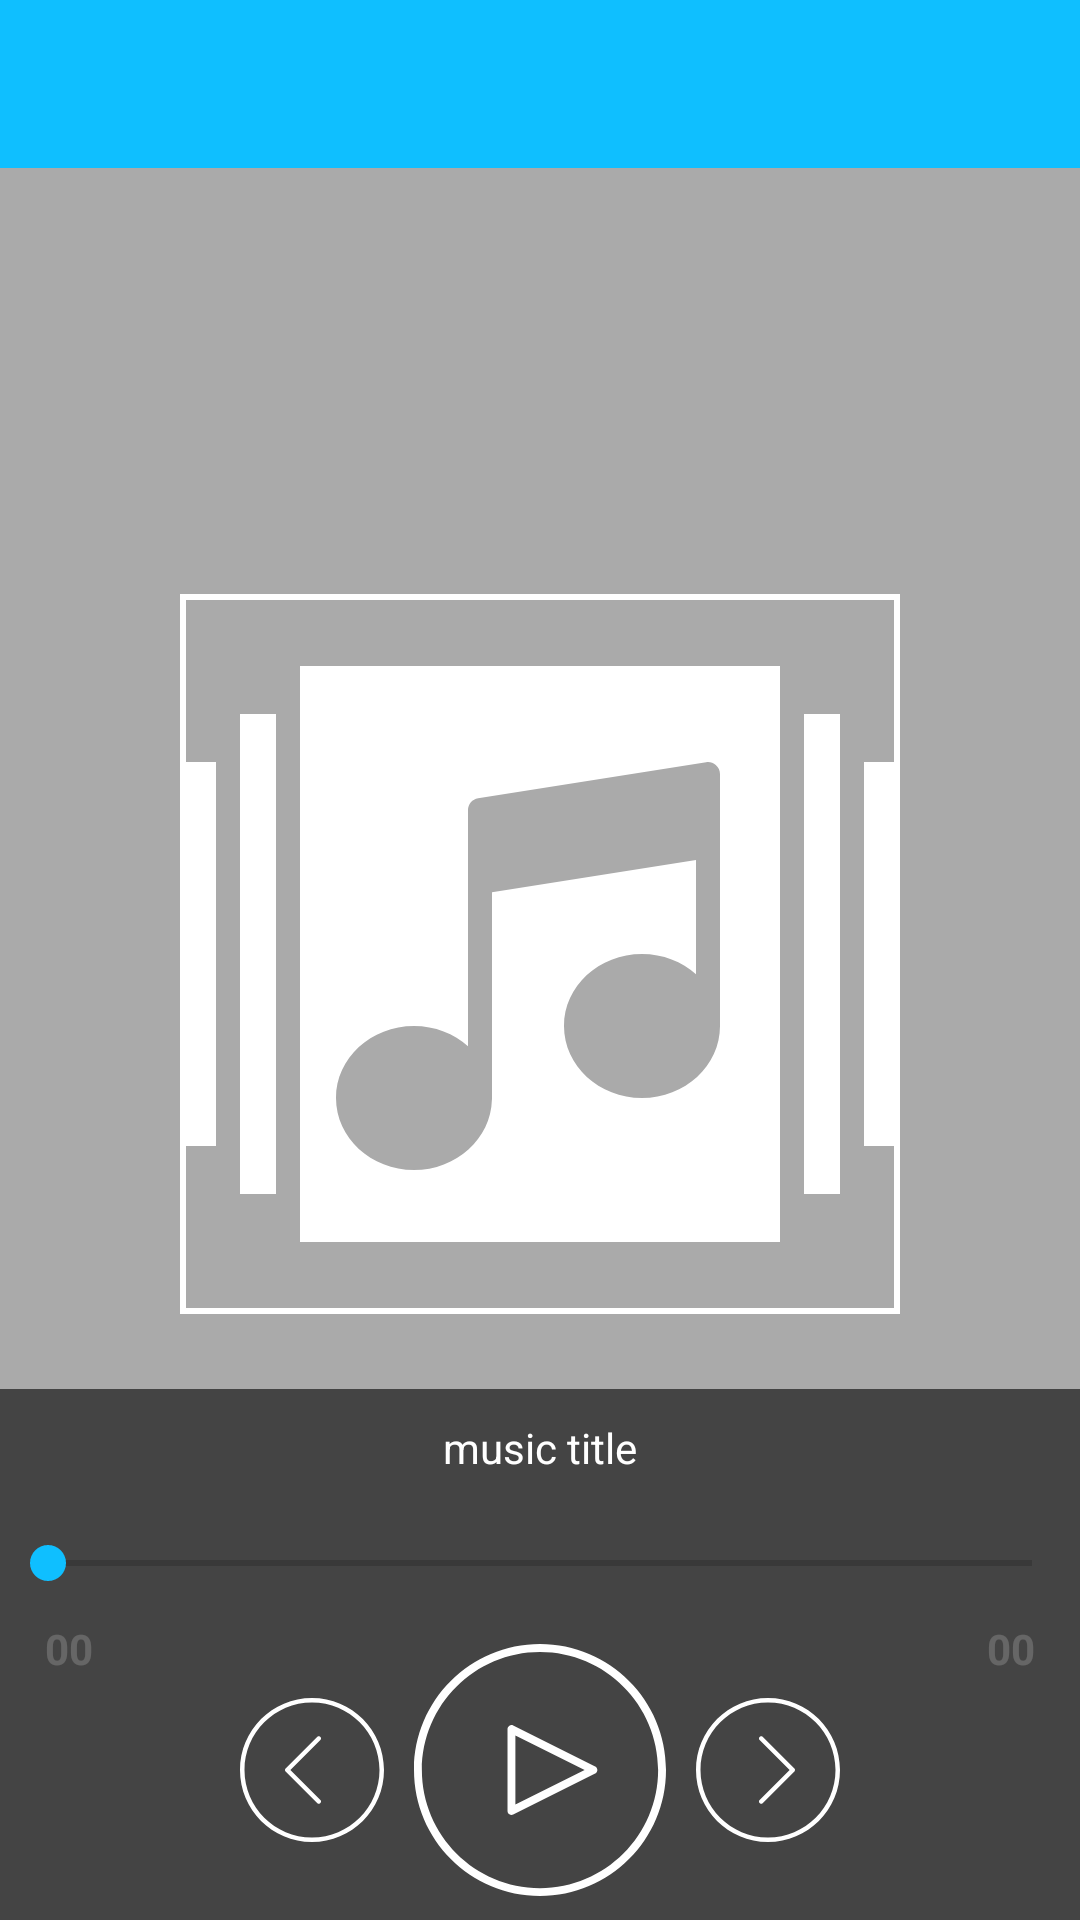

Reconstruct the res/layout file that produces this screen, plus the resources it refers to.
<!-- AndroidManifest.xml: application theme AppTheme -->
<!-- res/layout/activity_audio.xml -->
<?xml version="1.0" encoding="utf-8"?>
<RelativeLayout xmlns:android="http://schemas.android.com/apk/res/android"
    android:layout_width="match_parent"
    android:layout_height="match_parent"
    android:background="@android:color/darker_gray">

    <include
        android:id="@+id/audio_bar"
        layout="@layout/titlebar">

    </include>

    

    <LinearLayout
        android:id="@+id/songThumbnail"
        android:layout_width="fill_parent"
        android:layout_height="fill_parent"
        android:layout_marginTop="?android:attr/actionBarSize"
        android:gravity="center">

        <ImageView
            android:layout_width="wrap_content"
            android:layout_height="wrap_content"
            android:layout_marginBottom="30dp"
            android:layout_marginEnd="10dp"
            android:layout_marginStart="10dp"
            android:background="@drawable/item_border_cover"
            android:src="@drawable/album_cover" />
    </LinearLayout>

    <TextView
        android:id="@+id/text_music_title"
        android:layout_width="match_parent"
        android:layout_height="wrap_content"
        android:layout_above="@id/songProgressBar"
        android:background="@color/colorTransparent"
        android:padding="10dp"
        android:text="music title"
        android:textAlignment="center"
        android:textColor="@android:color/white" />

    <SeekBar
        android:id="@+id/songProgressBar"
        android:layout_width="match_parent"
        android:layout_height="wrap_content"
        android:layout_above="@id/player_footer_bg"
        android:background="@color/colorTransparent"
        android:thumbTint="@color/colorPrimary"
        android:progressTint="@color/colorPrimary"
        android:padding="10dp" />


    
    <LinearLayout
        android:id="@+id/timerDisplay"
        android:layout_width="fill_parent"
        android:layout_height="wrap_content"
        android:layout_below="@id/songProgressBar"
        android:layout_marginLeft="15dp"
        android:layout_marginRight="15dp">
        
        <TextView
            android:id="@+id/songCurrentDurationLabel"
            android:layout_width="fill_parent"
            android:layout_height="wrap_content"
            android:layout_weight="1"
            android:gravity="start"
            android:text="@string/str_time_default"
            android:textColor="@android:color/white"
            android:textStyle="bold" />
        
        <TextView
            android:id="@+id/songTotalDurationLabel"
            android:layout_width="fill_parent"
            android:layout_height="wrap_content"
            android:layout_weight="1"
            android:gravity="end"
            android:text="@string/str_time_default"
            android:textColor="@android:color/white"
            android:textStyle="bold" />
    </LinearLayout>


    
    <RelativeLayout
        android:id="@+id/player_footer_bg"
        android:layout_width="fill_parent"
        android:layout_height="100dp"
        android:layout_alignParentBottom="true"
        android:background="@color/colorTransparent"
        android:gravity="center">


        
        <LinearLayout
            android:layout_width="wrap_content"
            android:layout_height="wrap_content"
            android:gravity="center_vertical"
            android:orientation="horizontal"
            android:paddingLeft="10dp"
            android:paddingRight="10dp">
            

            

            <ImageButton
                android:id="@+id/btn_left"
                android:layout_width="wrap_content"
                android:layout_height="wrap_content"
                android:background="@null"
                android:padding="5dp"
                android:src="@drawable/btn_left" />
            
            <ImageButton
                android:id="@+id/btnPlay"
                android:layout_width="wrap_content"
                android:layout_height="wrap_content"
                android:background="@null"
                android:padding="5dp"
                android:src="@drawable/btn_play" />
            
            <ImageButton
                android:id="@+id/btn_right"
                android:layout_width="wrap_content"
                android:layout_height="wrap_content"
                android:background="@null"
                android:padding="5dp"
                android:src="@drawable/btn_rigth" />


            

        </LinearLayout>
    </RelativeLayout>


</RelativeLayout>
<!-- res/layout/titlebar.xml (included above) -->
<?xml version="1.0" encoding="utf-8"?>
<android.support.constraint.ConstraintLayout xmlns:android="http://schemas.android.com/apk/res/android"
    android:layout_width="match_parent"
    android:layout_height="match_parent"
    xmlns:app="http://schemas.android.com/apk/res-auto">

    <android.support.design.widget.AppBarLayout
        android:id="@+id/bar_layout"
        android:layout_width="match_parent"
        android:layout_height="wrap_content"
        android:theme="@style/AppTheme">


        <android.support.v7.widget.Toolbar
            android:id="@+id/toolbar"
            app:title=""
            app:titleTextColor="@android:color/white"
            android:layout_width="match_parent"
            android:layout_height="?attr/actionBarSize"
            android:background="?attr/colorPrimary"
            app:popupTheme="@style/AppTheme" />

    </android.support.design.widget.AppBarLayout>

</android.support.constraint.ConstraintLayout>
<!-- resources referenced by this layout -->
<resources>
  <color name="colorPrimary">#0FBFFF</color>
  <color name="colorTransparent">#99000000</color>
  <!-- drawable btn_left (drawable) -->
  <?xml version="1.0" encoding="utf-8"?>
  <vector xmlns:android="http://schemas.android.com/apk/res/android"
      android:viewportWidth="64"
      android:viewportHeight="64"
      android:width="48dp"
      android:height="48dp">
      <path
          android:pathData="M34.292999 17.292999c0.390602 -0.390699 1.0234 -0.390699 1.414101 0 0.390598 0.390601 0.390598 1.023402 0 1.414002L22.414101 32 35.7071 45.292999c0.390598 0.390602 0.390598 1.0234 0 1.414002C35.511799 46.902302 35.255901 47 35 47 34.744202 47 34.4883 46.9023 34.292999 46.707001l-14 -14c-0.3906 -0.390602 -0.3906 -1.023402 0 -1.414002l14 -14z"
          android:fillColor="#FFFFFF" />
      <path
          android:pathData="M0 32C0 49.673099 14.3269 64 32 64 49.673101 64 64 49.673099 64 32 64 14.3268 49.673099 0 32 0 14.326901 0 0 14.3268 0 32Zm2 0C2 15.4579 15.458 2 32 2 48.542099 2 62 15.4579 62 32 62 48.5421 48.542099 62 32 62 15.458 62 2 48.542099 2 32Z"
          android:fillColor="#FFFFFF" />
  </vector>
  <!-- drawable btn_rigth (drawable) -->
  <?xml version="1.0" encoding="utf-8"?>
  <vector xmlns:android="http://schemas.android.com/apk/res/android"
      android:viewportWidth="64"
      android:viewportHeight="64"
      android:width="48dp"
      android:height="48dp">
      <path
          android:pathData="M29.707001 17.292999c-0.390601 -0.390699 -1.023402 -0.390699 -1.414002 0 -0.390699 0.390601 -0.390699 1.023402 0 1.414002L41.585899 32 28.292999 45.292999c-0.390699 0.390602 -0.390699 1.0234 0 1.414002C28.4883 46.902302 28.744101 47 29 47c0.2558 0 0.5117 -0.0977 0.707001 -0.292999l14 -14c0.390598 -0.390602 0.390598 -1.023402 0 -1.414002l-14 -14z"
          android:fillColor="#FFFFFF" />
      <path
          android:pathData="M32 0C14.3269 0 0 14.3268 0 32 0 49.673099 14.3269 64 32 64 49.673101 64 64 49.673099 64 32 64 14.3268 49.673099 0 32 0Zm0 62C15.4579 62 2 48.542099 2 32 2 15.457901 15.4579 2 32 2 48.542 2 62 15.4579 62 32 62 48.5421 48.542 62 32 62Z"
          android:fillColor="#FFFFFF" />
  </vector>
  <!-- drawable item_border_cover (drawable) -->
  <?xml version="1.0" encoding="utf-8"?>
  <selector xmlns:android="http://schemas.android.com/apk/res/android" android:exitFadeDuration="@android:integer/config_shortAnimTime">
      <item android:state_pressed="true">
          <shape>
              <solid android:color="@android:color/transparent" />
          </shape>
      </item>
      <item android:state_pressed="false">
          <shape android:shape="rectangle">
              <solid android:color="@android:color/transparent" />
              <stroke android:width="2dp" android:color="@android:color/white" />
  
  
          </shape>
  
      </item>
  
  </selector>
  <string name="str_time_default">00</string>
  <style name="AppTheme" parent="Theme.AppCompat.Light.NoActionBar">
          
          <item name="colorPrimary">@color/colorPrimary</item>
          <item name="colorPrimaryDark">@color/colorPrimaryDark</item>
          <item name="colorAccent">@color/colorAccent</item>
      </style>
  <color name="colorPrimaryDark">#00B0F0</color>
  <color name="colorAccent">#00B0F0</color>
</resources>
